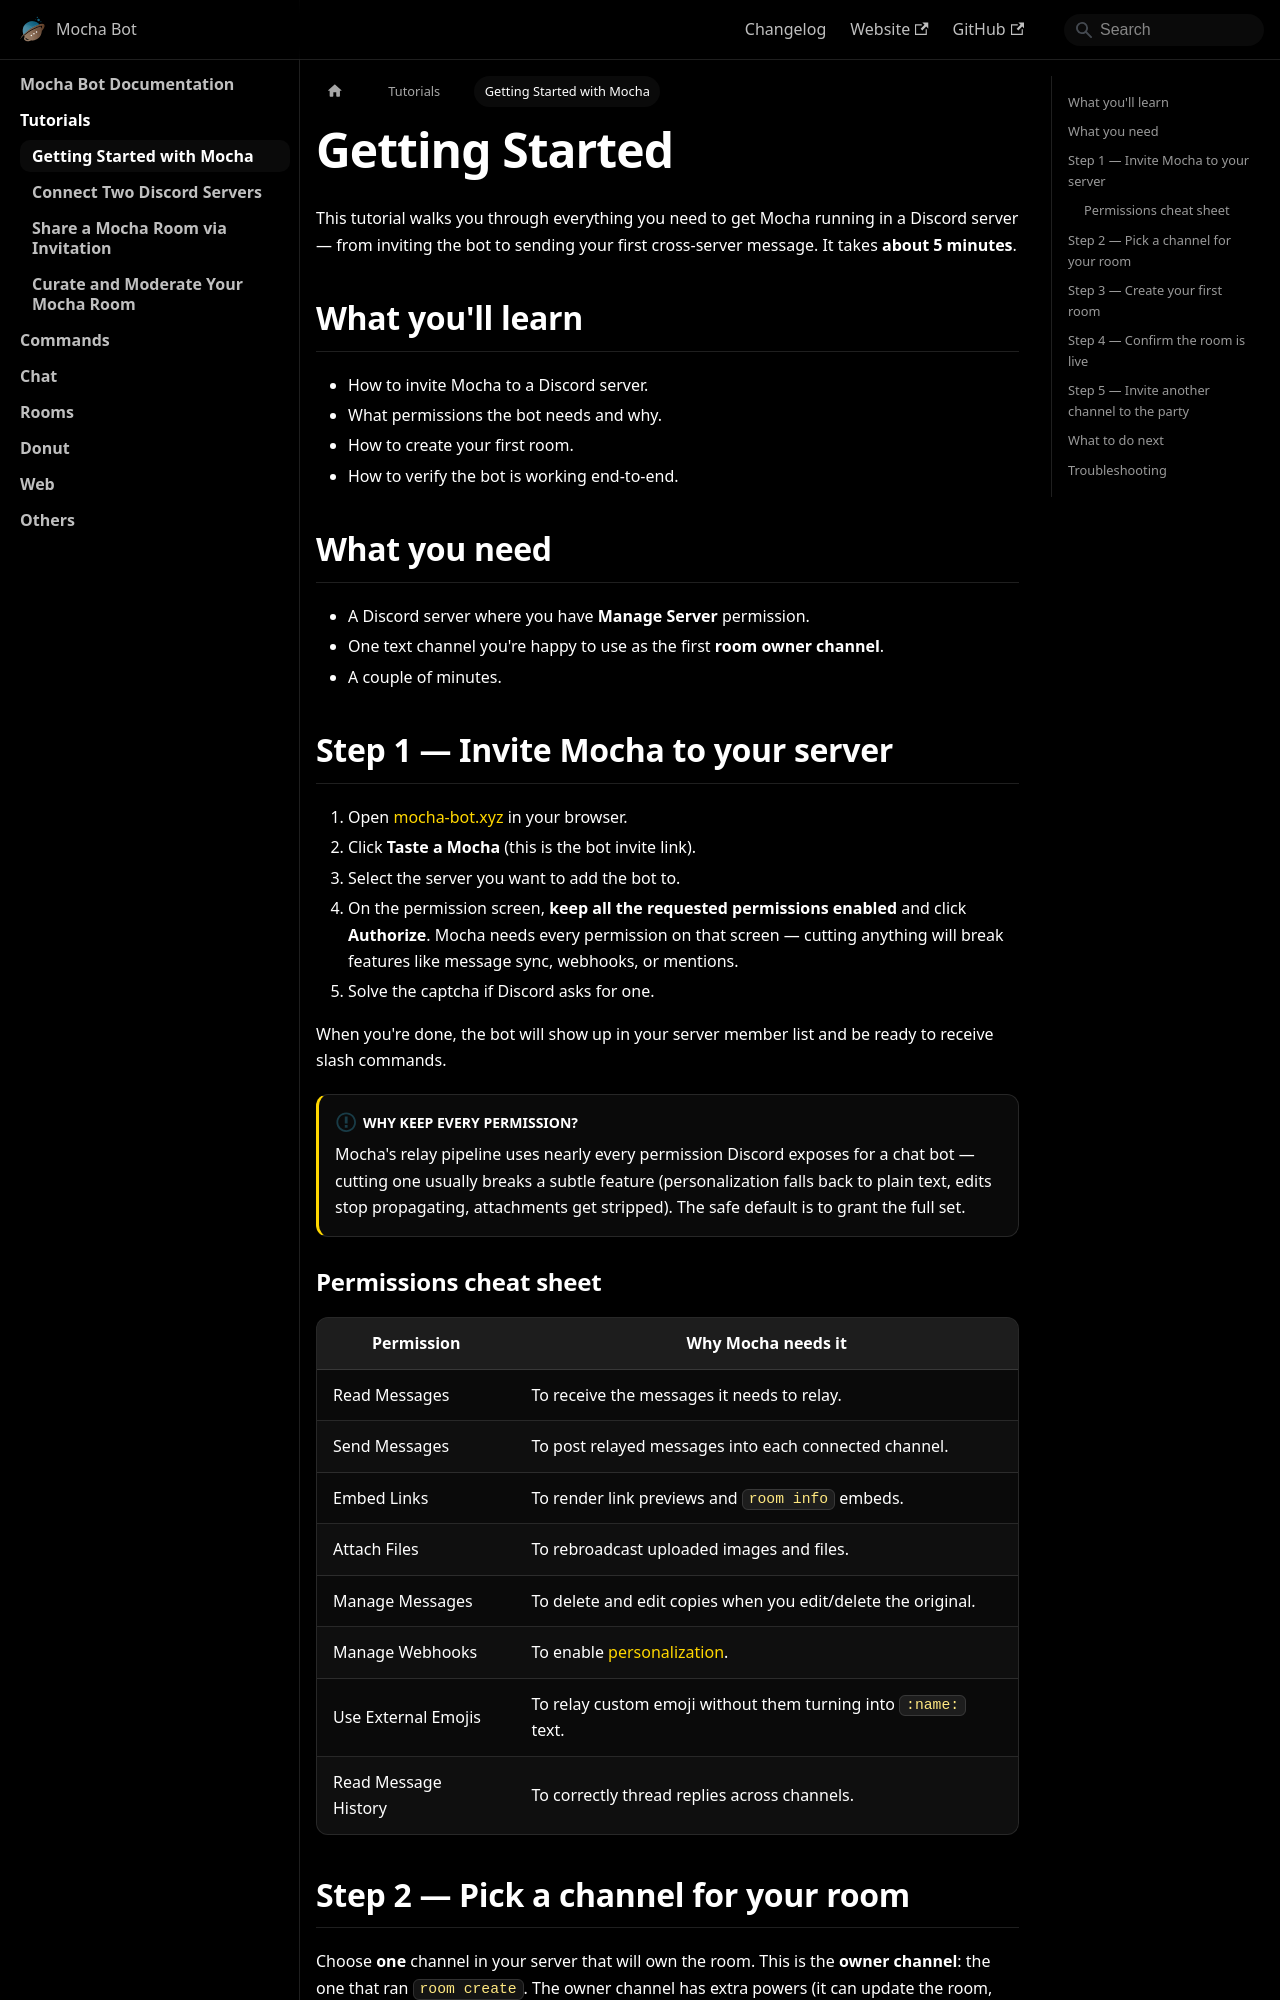

repository: mocha-bot/docs · page: tutorials/getting-started.html · generator: docusaurus

---
sidebar_position: 1
title: Getting Started with Mocha
description: Invite the Mocha Discord bot to your server, configure the right permissions, create your first cross-server room, and verify the setup — all in under five minutes.
keywords:
  - mocha getting started
  - invite mocha bot
  - discord bot setup
  - create discord room
  - mocha permissions
---

# Getting Started

This tutorial walks you through everything you need to get Mocha running in a Discord server — from inviting the bot to sending your first cross-server message. It takes **about 5 minutes**.

## What you'll learn

- How to invite Mocha to a Discord server.
- What permissions the bot needs and why.
- How to create your first room.
- How to verify the bot is working end-to-end.

## What you need

- A Discord server where you have **Manage Server** permission.
- One text channel you're happy to use as the first **room owner channel**.
- A couple of minutes.

## Step 1 — Invite Mocha to your server

1. Open [mocha-bot.xyz](https://mocha-bot.xyz) in your browser.
2. Click **Taste a Mocha** (this is the bot invite link).
3. Select the server you want to add the bot to.
4. On the permission screen, **keep all the requested permissions enabled** and click **Authorize**. Mocha needs every permission on that screen — cutting anything will break features like message sync, webhooks, or mentions.
5. Solve the captcha if Discord asks for one.

When you're done, the bot will show up in your server member list and be ready to receive slash commands.

:::info Why keep every permission?
Mocha's relay pipeline uses nearly every permission Discord exposes for a chat bot — cutting one usually breaks a subtle feature (personalization falls back to plain text, edits stop propagating, attachments get stripped). The safe default is to grant the full set.
:::
